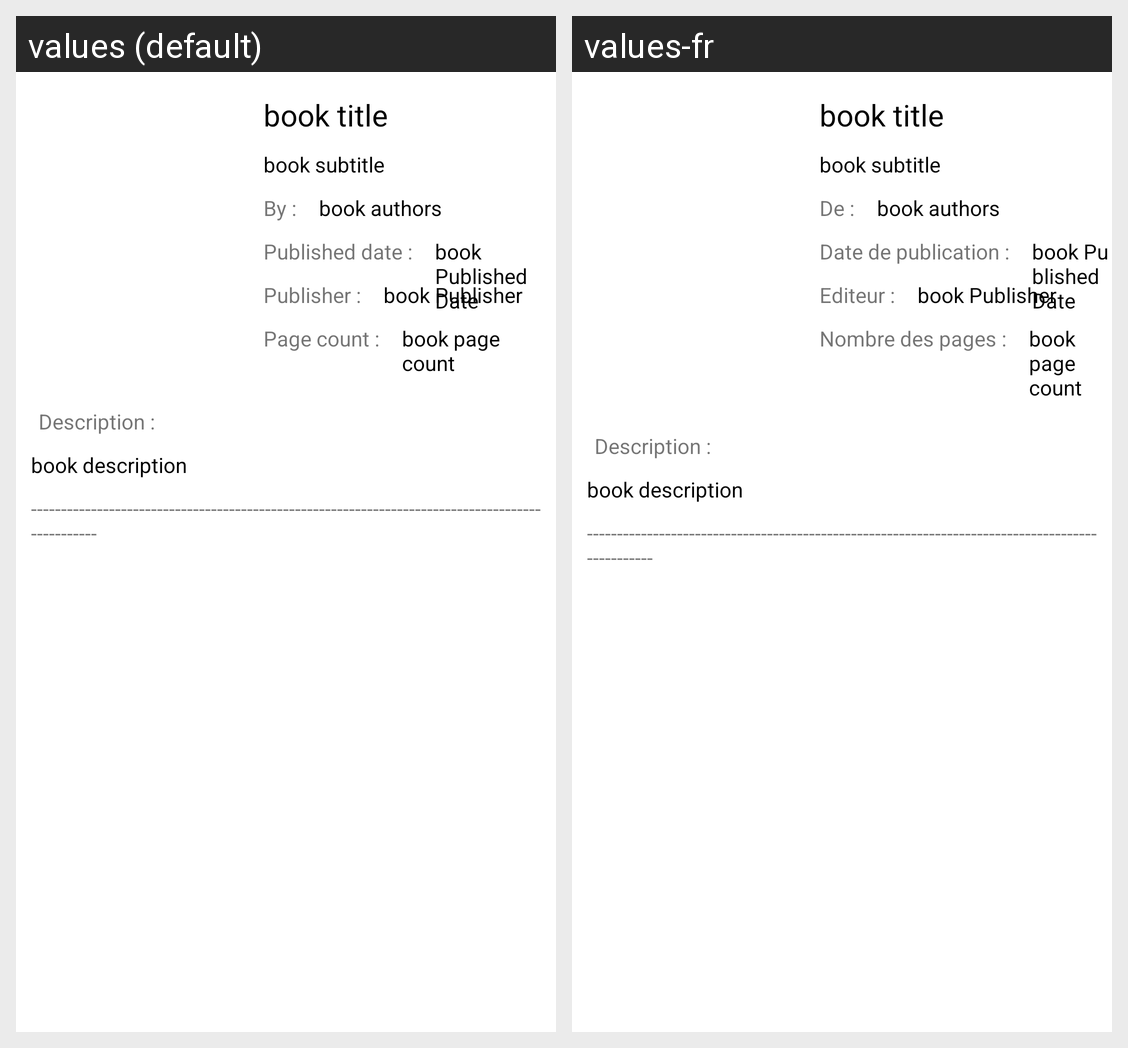

Translations of the strings shown on this Android screen, per locale in the grid:
Android screen res/layout/book_card.xml rendered under 2 locales, left to right: values (default), values-fr. Device: Nexus 5 (rendered at 1080×1920; each locale shown at half size, 540×960, under a caption strip naming it); theme Theme.Books_app.
Strings drawn on this screen, with the default value and each locale's value (text and hints the layout hard-codes, and strings that could not be matched under every locale, appear in the picture but are not listed):

by
  values: By :
  values-fr: De :

published_date
  values: Published date :
  values-fr: Date de publication :

publisher
  values: Publisher :
  values-fr: Editeur :

page_count
  values: Page count :
  values-fr: Nombre des pages :

description
  values: Description :
  values-fr: Description :
